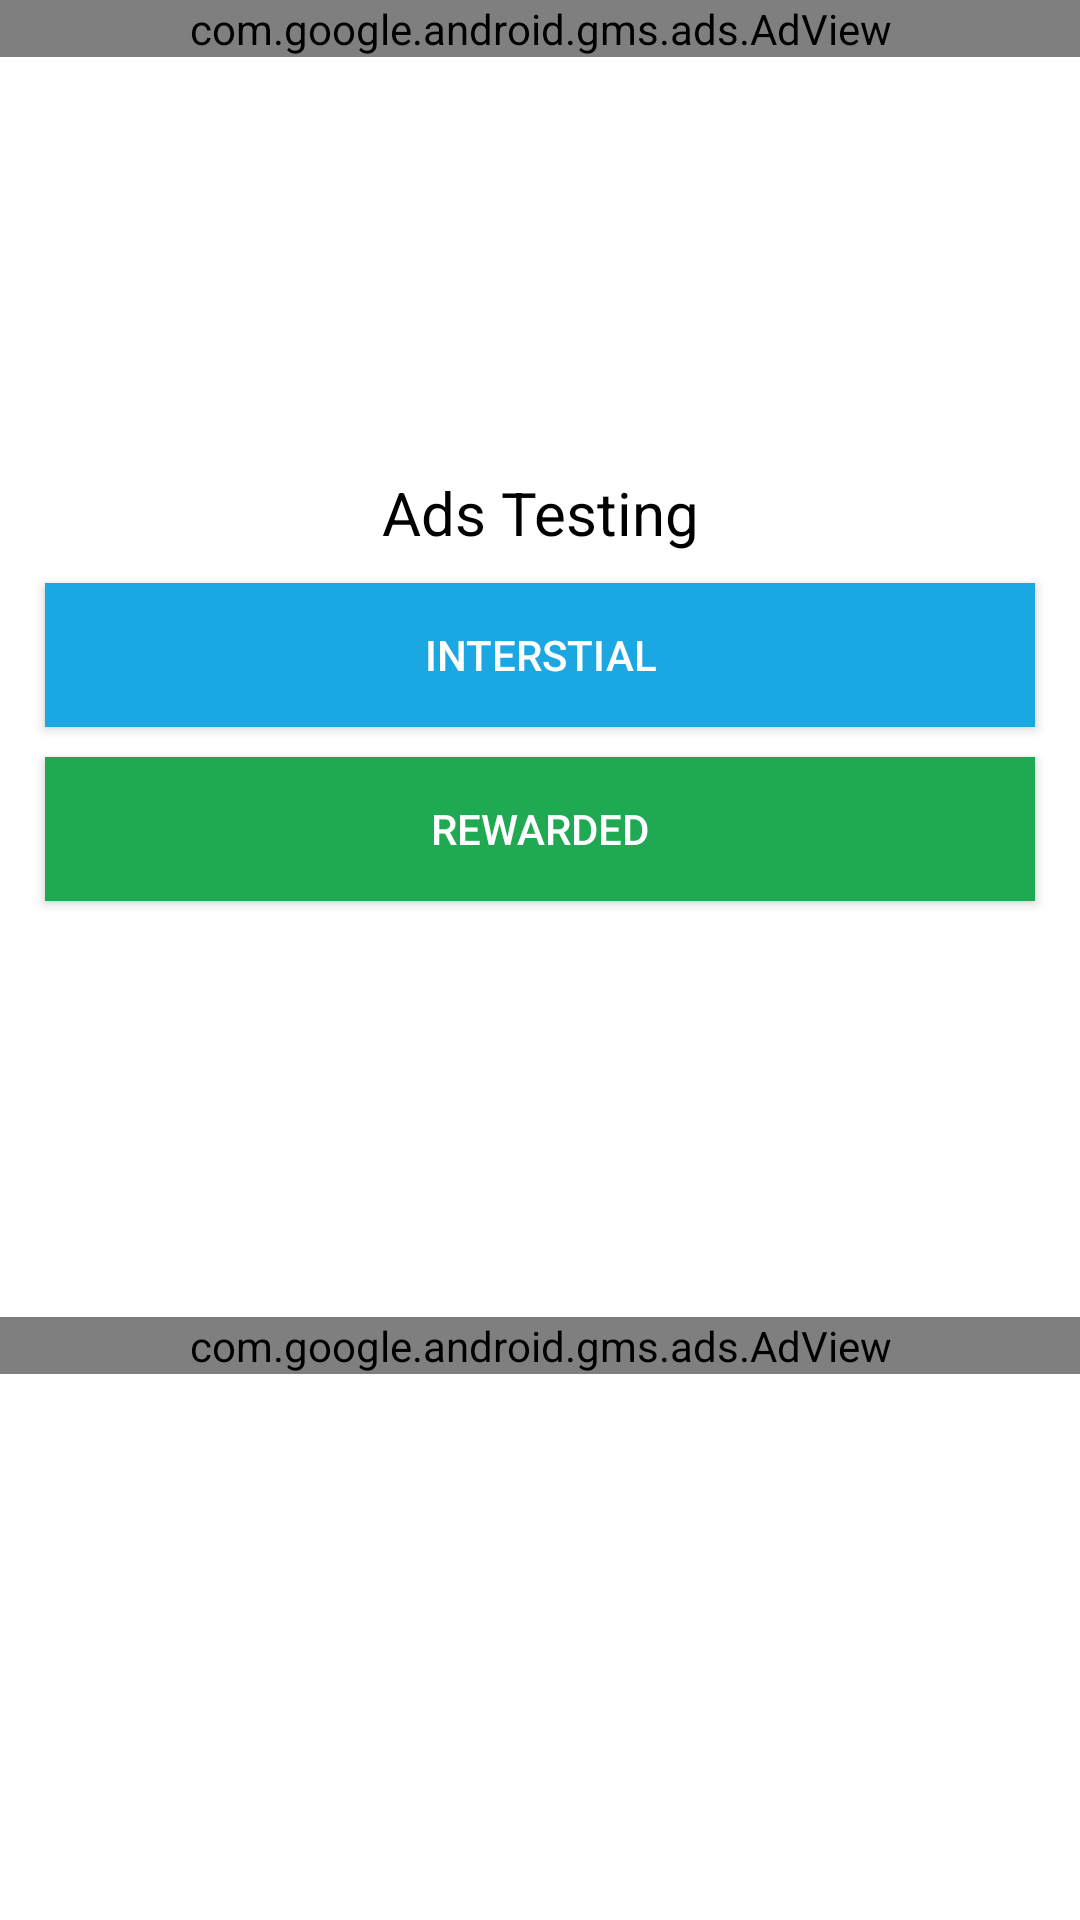

Android layout source for this screen:
<!-- AndroidManifest.xml: application theme Theme.AdsAdmobKotlin -->
<!-- res/layout/activity_main.xml -->
<?xml version="1.0" encoding="utf-8"?>
<LinearLayout xmlns:android="http://schemas.android.com/apk/res/android"
    android:orientation="vertical"
    android:layout_width="match_parent"
    android:layout_height="match_parent">


    <com.google.android.gms.ads.AdView
        xmlns:ads="http://schemas.android.com/apk/res-auto"
        android:id="@+id/adBannerTop"
        android:layout_width="match_parent"
        android:layout_height="wrap_content"
        ads:adSize="BANNER"
        ads:adUnitId="@string/banner_ad_id">
    </com.google.android.gms.ads.AdView>
    <LinearLayout
        android:layout_margin="10dp"
        android:gravity="center"
        android:orientation="vertical"
        android:id="@+id/linearButtons"
        android:layout_width="match_parent"
        android:layout_height="400dp">

        <androidx.appcompat.widget.AppCompatTextView
            android:layout_margin="5dp"
            android:text="Ads Testing"
            android:textSize="20dp"
            android:gravity="center"
            android:textColor="@color/black"
            android:layout_width="match_parent"
            android:layout_height="wrap_content"/>


        <androidx.appcompat.widget.AppCompatButton
            android:id="@+id/btnInterstial"
            android:layout_margin="5dp"
            android:text="Interstial"
            android:background="@color/azul_creativity"
            android:textColor="@color/white"
            android:layout_width="match_parent"
            android:layout_height="wrap_content"/>

        <androidx.appcompat.widget.AppCompatButton
            android:id="@+id/btnRewarded"
            android:layout_margin="5dp"
            android:background="@color/verde_creativity"
            android:textColor="@color/white"
            android:text="Rewarded"
            android:layout_width="match_parent"
            android:layout_height="wrap_content"/>

    </LinearLayout>

    <com.google.android.gms.ads.AdView
        xmlns:ads="http://schemas.android.com/apk/res-auto"
        android:id="@+id/adBannerBottom"
        android:foregroundGravity="bottom"
        android:layout_gravity="bottom"
        android:layout_width="match_parent"
        android:layout_height="wrap_content"
        ads:adSize="BANNER"
        ads:adUnitId="@string/banner_ad_id2">
    </com.google.android.gms.ads.AdView>

</LinearLayout>
<!-- resources referenced by this layout -->
<resources>
  <color name="azul_creativity">#1BA7E2</color>
  <color name="black">#FF000000</color>
  <color name="verde_creativity">#1FA953</color>
  <color name="white">#FFFFFFFF</color>
  <string name="banner_ad_id">ca-app-pub-9732878500971486/9529195061</string>
  <string name="banner_ad_id2">ca-app-pub-9732878500971486/2960557916</string>
  <style name="Theme.AdsAdmobKotlin" parent="Theme.MaterialComponents.DayNight.DarkActionBar">
          
          <item name="colorPrimary">@color/purple_500</item>
          <item name="colorPrimaryVariant">@color/purple_700</item>
          <item name="colorOnPrimary">@color/white</item>
          
          <item name="colorSecondary">@color/teal_200</item>
          <item name="colorSecondaryVariant">@color/teal_700</item>
          <item name="colorOnSecondary">@color/black</item>
          
          <item name="android:statusBarColor" tools:targetApi="l">?attr/colorPrimaryVariant</item>
          
      </style>
  <color name="purple_500">#FF6200EE</color>
  <color name="purple_700">#FF3700B3</color>
  <color name="teal_200">#FF03DAC5</color>
  <color name="teal_700">#FF018786</color>
</resources>
